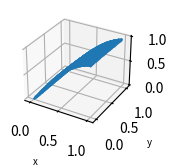

Python code for this plot:
import numpy as np
import matplotlib.gridspec as gridspec
import matplotlib
import matplotlib.pyplot as plt
from matplotlib.pyplot import figure
import pandas as pd

#Data 
#--------------------------------
x0=0;xf=1
y0=0;yf=1
points=80

x, y= np.meshgrid(np.linspace(x0, xf, points,endpoint=False), np.linspace(x0, xf, points,endpoint=False), indexing='ij')



#--------------------------------                                   
a3_02_1= 1.5026822555281243;a6_02_1= 0.8752194027900603
z02_1=(np.sin((x * a3_02_1)) * (a6_02_1 ** (y ** 2)))
#--------------------------------
#--------------------------------
a3=0.49591911278429224
z04_0=(np.sin(((a3 * x) + x)) * np.cos((a3 * y)))
#--------------------------------
#--------------------------------
a0_08_2= 2.097276938985649;a6_08_2= 1.4975925185416339
z08_2=(np.sin((x * a6_08_2)) * np.cos((y / a0_08_2)))
#--------------------------------
#--------------------------------
a5_12_0=0.5039583161559179
z12_0=np.sin(((a5_12_0 * (x * np.cos(y))) + x))
#--------------------------------
#--------------------------------                                   
a1_12_2=2.0661451810006404
z12_2=np.sin((x + (x / ((y ** 2) + a1_12_2))))
#--------------------------------                                   
#--------------------------------
a1_12_1=2.0661451810006404
z12_2=np.sin((x + (x / ((y ** 2) + a1_12_1))))
#--------------------------------
#--------------------------------
a1_16_1=1.5198873727806672
z16_1=np.sin(((a1_16_1 ** np.cos(y)) * x))
#--------------------------------
#--------------------------------
a1_18_0=-2.4827756986867495;a4_18_0=1.558120652445591
z18_0=(((x / (y + a1_18_0)) + a4_18_0) * x)
#--------------------------------

z_to_plot=z12_2

#Define figure size in cm
cm = 1/2.54 #convert inch to cm
width = 8*cm; height=4*cm


df = pd.DataFrame({
    'x': x.ravel(order='C'),  # 'C' means row-major: y changes first with indexing='ij'
    'y': y.ravel(order='C'),
    'z': z_to_plot.ravel(order='C')
})

df.to_csv('synthetic_test.csv')
print(df)

#Figure settings                                                     
#--------------------------------                                    
output_path='figures/'
name_fig='example_fig'
extensions=['.svg','.png','.pdf']     #Extensions to save figure     


limits={1:{'x':[-1.1,1.1], 'y':[-3.25, 8]}, 5:{'x':[-1.2,1.2], 'y':[-0.8,-0.2]},
	7:{'x':[-0.1,2.1], 'y': [0.4,3.1]}, 8:{'x':[-0.1,4.2], 'y':[-0.1, 2.5]},
	10:{'x':[-0.1,1.1], 'y':[-0.1,1.1], 'z':[-0.1,1.1] } }

ticks={1:{'x':[0, 0.5, 1], 'y':[ -3, 0, 3, 6.0]}, 5:{'x':[-1, 0, 1], 'y':[-0.75,-0.5, -0.25]},
       7:{'x':[0,1,2,], 'y': [1,2,3]}, 8:{'x':[0,2,4], 'y':[0, 1, 2]},
       10:{'x':[0,0.5,1], 'y':[0,0.5,1], 'z':[0,0.5,1] } }

n=10


#Define figure size                                                  
cm = 1/2.54 #convert inch to cm                                      
width = 8*cm; height=4*cm #8x4cm for each figure in panel

#Fonts and sizes                                                     
size_axis=7;size_ticks=6;size_title=5
line_w=1;marker_s=1
#--------------------------------

#Plots                                                               
#--------------------------------
fig=figure(figsize=(width,height), dpi=300)
ax = fig.add_subplot(111, projection='3d')

ax.plot(x, y, z_to_plot, '.', markersize=marker_s)


#Labels                                                              
plt.xlabel('x',fontsize=size_axis);plt.ylabel('y',fontsize=size_axis)
plt.xlim(limits[n]['x'][0], limits[n]['x'][1]);plt.ylim(limits[n]['y'][0], limits[n]['y'][1])

ax.set_xticks(ticks[n]['x']);ax.set_yticks(ticks[n]['y']);ax.set_zticks(ticks[n]['z'])

#legend                                                              
plt.legend(loc='best',fontsize=size_ticks,frameon=False)

plt.show()
#-------------------------------- 
